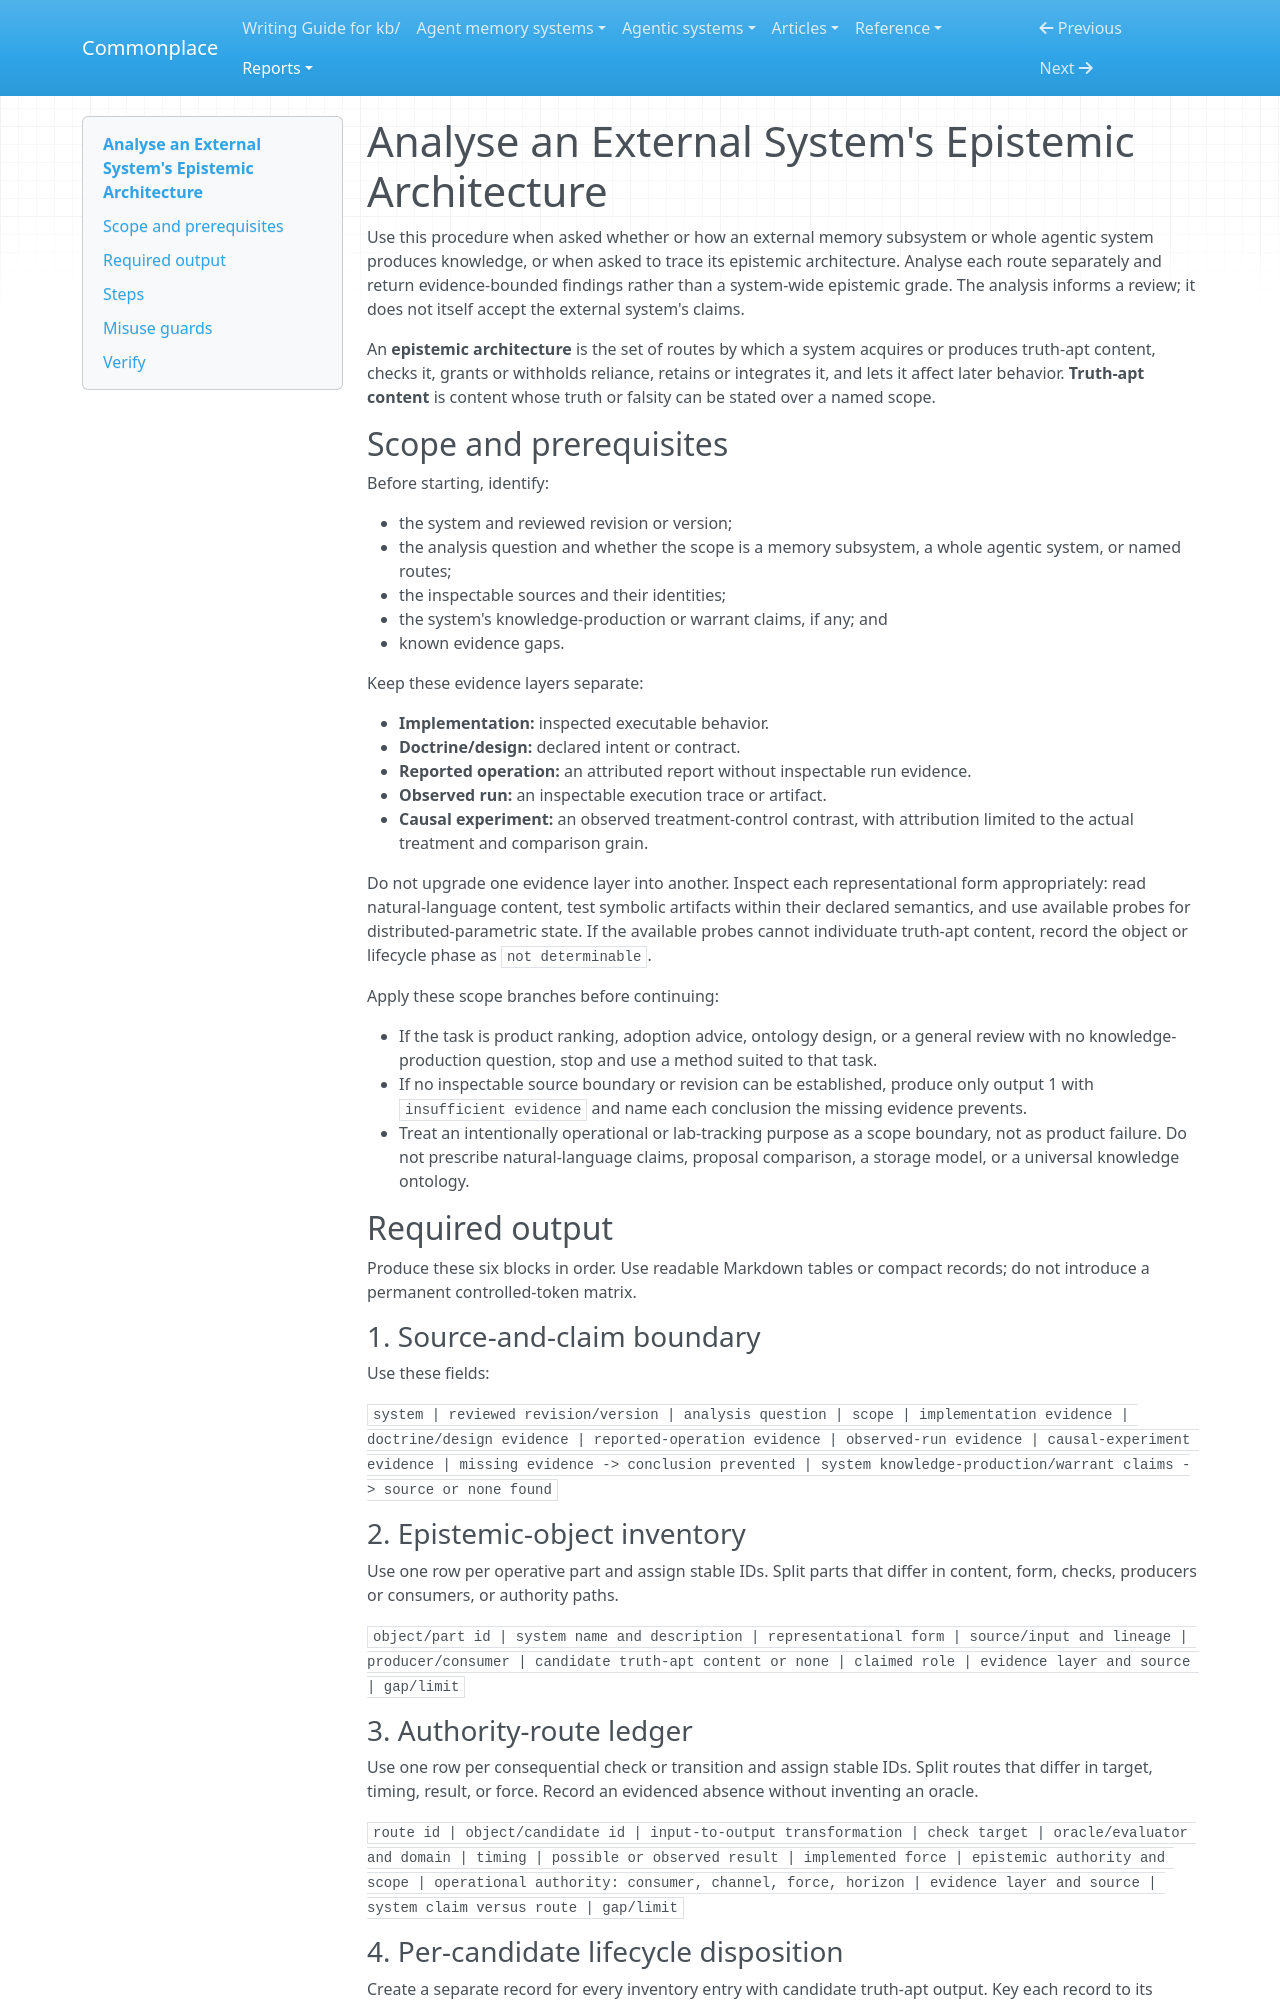

repository: zby/commonplace · page: reports/retained/epistemic-architecture-analysis-trials-20260820/draft/index.html · generator: mkdocs

---
description: Determine whether and how an external memory subsystem or agentic system produces knowledge by tracing its epistemic objects, transformations, warrant, and authority routes.
type: types/instruction.md
---

# Analyse an External System's Epistemic Architecture

Use this procedure when asked whether or how an external memory subsystem or whole agentic system produces knowledge, or when asked to trace its epistemic architecture. Analyse each route separately and return evidence-bounded findings rather than a system-wide epistemic grade. The analysis informs a review; it does not itself accept the external system's claims.

An **epistemic architecture** is the set of routes by which a system acquires or produces truth-apt content, checks it, grants or withholds reliance, retains or integrates it, and lets it affect later behavior. **Truth-apt content** is content whose truth or falsity can be stated over a named scope.

## Scope and prerequisites

Before starting, identify:

- the system and reviewed revision or version;
- the analysis question and whether the scope is a memory subsystem, a whole agentic system, or named routes;
- the inspectable sources and their identities;
- the system's knowledge-production or warrant claims, if any; and
- known evidence gaps.

Keep these evidence layers separate:

- **Implementation:** inspected executable behavior.
- **Doctrine/design:** declared intent or contract.
- **Reported operation:** an attributed report without inspectable run evidence.
- **Observed run:** an inspectable execution trace or artifact.
- **Causal experiment:** an observed treatment-control contrast, with attribution limited to the actual treatment and comparison grain.

Do not upgrade one evidence layer into another. Inspect each representational form appropriately: read natural-language content, test symbolic artifacts within their declared semantics, and use available probes for distributed-parametric state. If the available probes cannot individuate truth-apt content, record the object or lifecycle phase as `not determinable`.

Apply these scope branches before continuing:

- If the task is product ranking, adoption advice, ontology design, or a general review with no knowledge-production question, stop and use a method suited to that task.
- If no inspectable source boundary or revision can be established, produce only output 1 with `insufficient evidence` and name each conclusion the missing evidence prevents.
- Treat an intentionally operational or lab-tracking purpose as a scope boundary, not as product failure. Do not prescribe natural-language claims, proposal comparison, a storage model, or a universal knowledge ontology.

## Required output

Produce these six blocks in order. Use readable Markdown tables or compact records; do not introduce a permanent controlled-token matrix.

### 1. Source-and-claim boundary

Use these fields:

`system | reviewed revision/version | analysis question | scope | implementation evidence | doctrine/design evidence | reported-operation evidence | observed-run evidence | causal-experiment evidence | missing evidence -> conclusion prevented | system knowledge-production/warrant claims -> source or none found`

### 2. Epistemic-object inventory

Use one row per operative part and assign stable IDs. Split parts that differ in content, form, checks, producers or consumers, or authority paths.

`object/part id | system name and description | representational form | source/input and lineage | producer/consumer | candidate truth-apt content or none | claimed role | evidence layer and source | gap/limit`

### 3. Authority-route ledger

Use one row per consequential check or transition and assign stable IDs. Split routes that differ in target, timing, result, or force. Record an evidenced absence without inventing an oracle.

`route id | object/candidate id | input-to-output transformation | check target | oracle/evaluator and domain | timing | possible or observed result | implemented force | epistemic authority and scope | operational authority: consumer, channel, force, horizon | evidence layer and source | system claim versus route | gap/limit`
